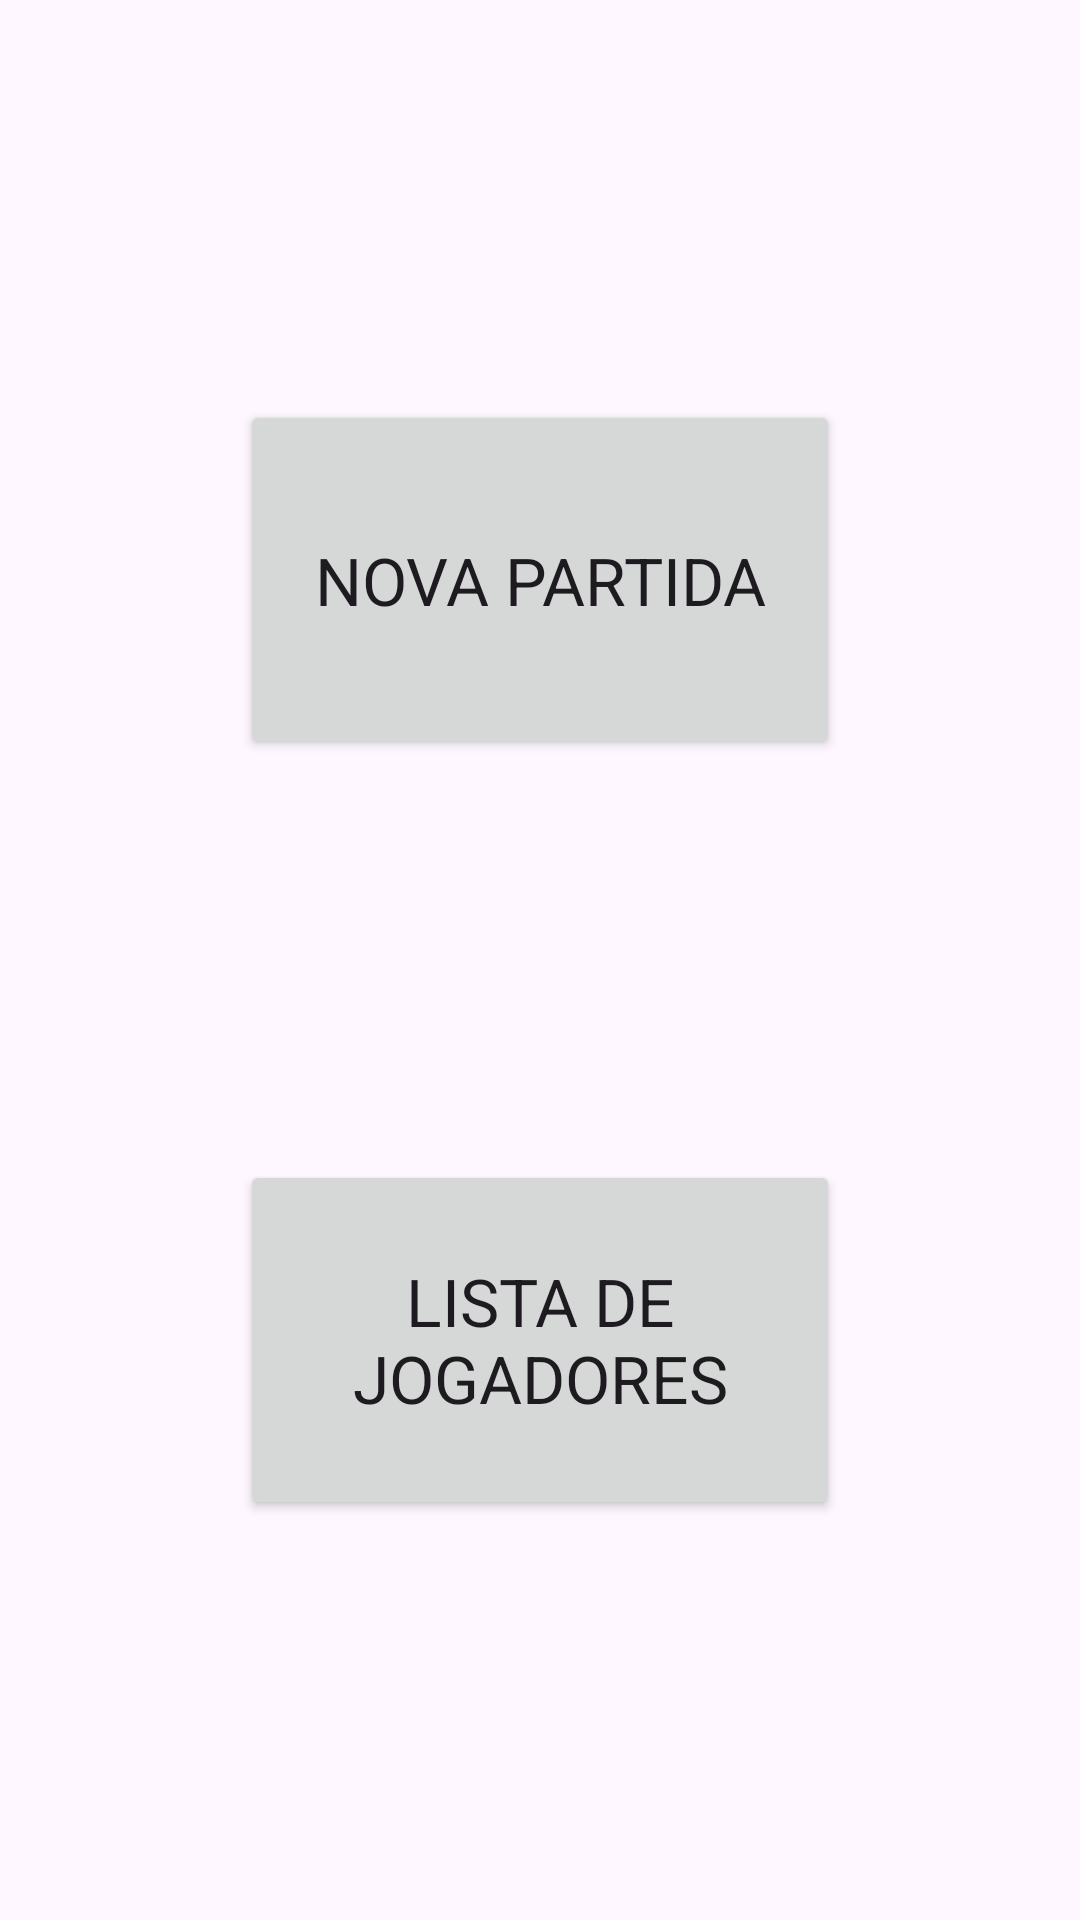

Layout XML and referenced resources for this Android screen:
<!-- AndroidManifest.xml: application theme Theme.MeliTruko -->
<!-- res/layout/fragment_menu.xml -->
<?xml version="1.0" encoding="utf-8"?>
<androidx.constraintlayout.widget.ConstraintLayout
    xmlns:android="http://schemas.android.com/apk/res/android"
    xmlns:app="http://schemas.android.com/apk/res-auto"
    xmlns:tools="http://schemas.android.com/tools"
    android:id="@+id/main"
    android:layout_width="match_parent"
    android:layout_height="match_parent"
    tools:context=".presentation.ui.view.activities.HomeActivity">

    <Button
        android:id="@+id/btn_match"
        android:layout_width="200dp"
        android:layout_height="120dp"
        android:text="Nova partida"
        android:textSize="22sp"
        app:layout_constraintBottom_toTopOf="@+id/btn_players_list"
        app:layout_constraintEnd_toEndOf="parent"
        app:layout_constraintHorizontal_bias="0.5"
        app:layout_constraintStart_toStartOf="parent"
        app:layout_constraintTop_toTopOf="parent" />

    <Button
        android:id="@+id/btn_players_list"
        android:layout_alignEnd="@+id/btn_match"
        android:layout_gravity="center"
        android:text="Lista de jogadores"
        android:layout_width="200dp"
        android:layout_height="120dp"
        android:textSize="22sp"
        app:layout_constraintBottom_toBottomOf="parent"
        app:layout_constraintEnd_toEndOf="parent"
        app:layout_constraintHorizontal_bias="0.5"
        app:layout_constraintStart_toStartOf="parent"
        app:layout_constraintTop_toBottomOf="@+id/btn_match" />

</androidx.constraintlayout.widget.ConstraintLayout>
<!-- resources referenced by this layout -->
<resources>
  <style name="Theme.MeliTruko" parent="Base.Theme.MeliTruko" />
  <style name="Base.Theme.MeliTruko" parent="Theme.Material3.DayNight.NoActionBar">
          
           <item name="colorPrimary">@color/navy_blue</item>
           <item name="colorSecondary">@color/white</item>
          <item name="colorPrimaryVariant">@color/navy_blue</item>
          <item name="fontFamily">@font/jockey_one_regular</item>
      </style>
  <color name="navy_blue">#003B65</color>
  <color name="white">#FFFFFFFF</color>
</resources>
